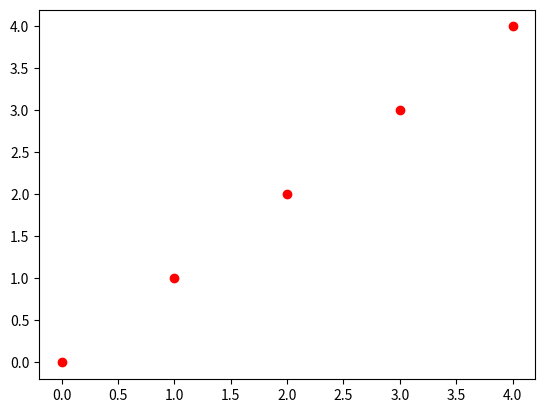

Here is the Python script that generated this plot:
__author__ = 'adensmore'

import matplotlib.pyplot as plt

x = [range(0,5)]

plt.plot(x, x, 'ro')
plt.show()